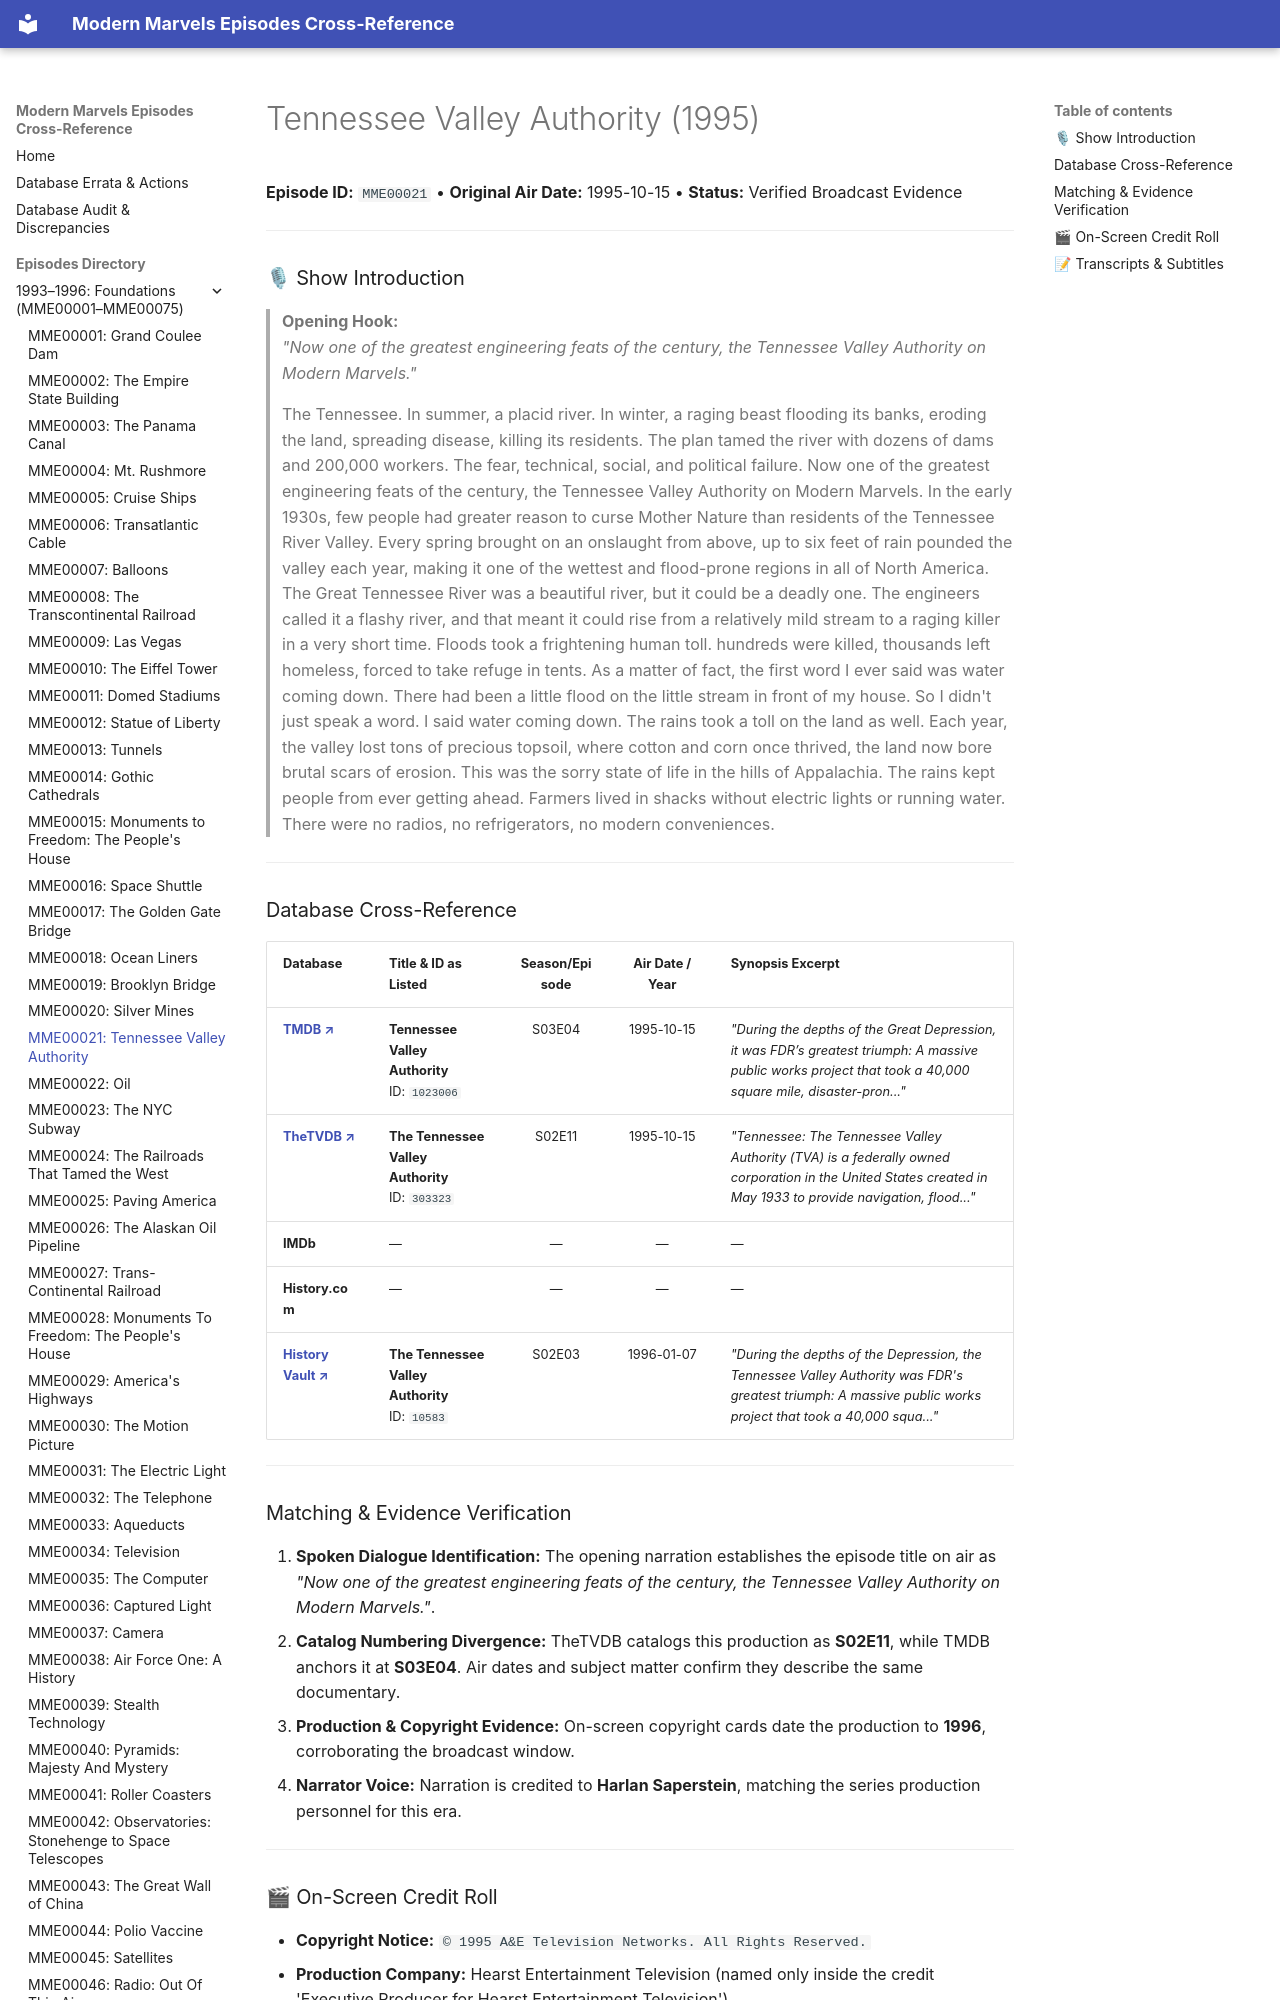

repository: ModernMarvelsFan/ModernMarvels · page: episodes/MME00021/index.html · generator: mkdocs

# Tennessee Valley Authority (1995)

**Episode ID:** `MME00021` • **Original Air Date:** 1995-10-15 • **Status:** Verified Broadcast Evidence

---

### 🎙 Show Introduction

> **Opening Hook:**  
> *"Now one of the greatest engineering feats of the century, the Tennessee Valley Authority on Modern Marvels."*

> The Tennessee. In summer, a placid river. In winter, a raging beast flooding its banks, eroding the land, spreading disease, killing its residents. The plan tamed the river with dozens of dams and 200,000 workers. The fear, technical, social, and political failure. Now one of the greatest engineering feats of the century, the Tennessee Valley Authority on Modern Marvels. In the early 1930s, few people had greater reason to curse Mother Nature than residents of the Tennessee River Valley. Every spring brought on an onslaught from above, up to six feet of rain pounded the valley each year, making it one of the wettest and flood-prone regions in all of North America. The Great Tennessee River was a beautiful river, but it could be a deadly one. The engineers called it a flashy river, and that meant it could rise from a relatively mild stream to a raging killer in a very short time. Floods took a frightening human toll. hundreds were killed, thousands left homeless, forced to take refuge in tents. As a matter of fact, the first word I ever said was water coming down. There had been a little flood on the little stream in front of my house. So I didn't just speak a word. I said water coming down. The rains took a toll on the land as well. Each year, the valley lost tons of precious topsoil, where cotton and corn once thrived, the land now bore brutal scars of erosion. This was the sorry state of life in the hills of Appalachia. The rains kept people from ever getting ahead. Farmers lived in shacks without electric lights or running water. There were no radios, no refrigerators, no modern conveniences.

---

### Database Cross-Reference

| Database | Title & ID as Listed | Season/Episode | Air Date / Year | Synopsis Excerpt |
| :--- | :--- | :---: | :---: | :--- |
| <a href="https://www.themoviedb.org/tv/6145-modern-marvels/season/3/episode/4" target="_blank" rel="noopener noreferrer"><b>TMDB ↗</b></a> | **Tennessee Valley Authority**<br>ID: `1023006` | S03E04 | 1995-10-15 | *"During the depths of the Great Depression, it was FDR’s greatest triumph: A massive public works project that took a 40,000 square mile, disaster-pron..."* |
| <a href="https://thetvdb.com/series/modern-marvels/episodes/303323" target="_blank" rel="noopener noreferrer"><b>TheTVDB ↗</b></a> | **The Tennessee Valley Authority**<br>ID: `303323` | S02E11 | 1995-10-15 | *"Tennessee: The Tennessee Valley Authority (TVA) is a federally owned corporation in the United States created in May 1933 to provide navigation, flood..."* |
| **IMDb** | — | — | — | — |
| **History.com** | — | — | — | — |
| <a href="https://www.historyvault.com/shows/modern-marvels/season-2/episode-3" target="_blank" rel="noopener noreferrer"><b>History Vault ↗</b></a> | **The Tennessee Valley Authority**<br>ID: `10583` | S02E03 | 1996-01-07 | *"During the depths of the Depression, the Tennessee Valley Authority was FDR's greatest triumph: A massive public works project that took a 40,000 squa..."* |

---
